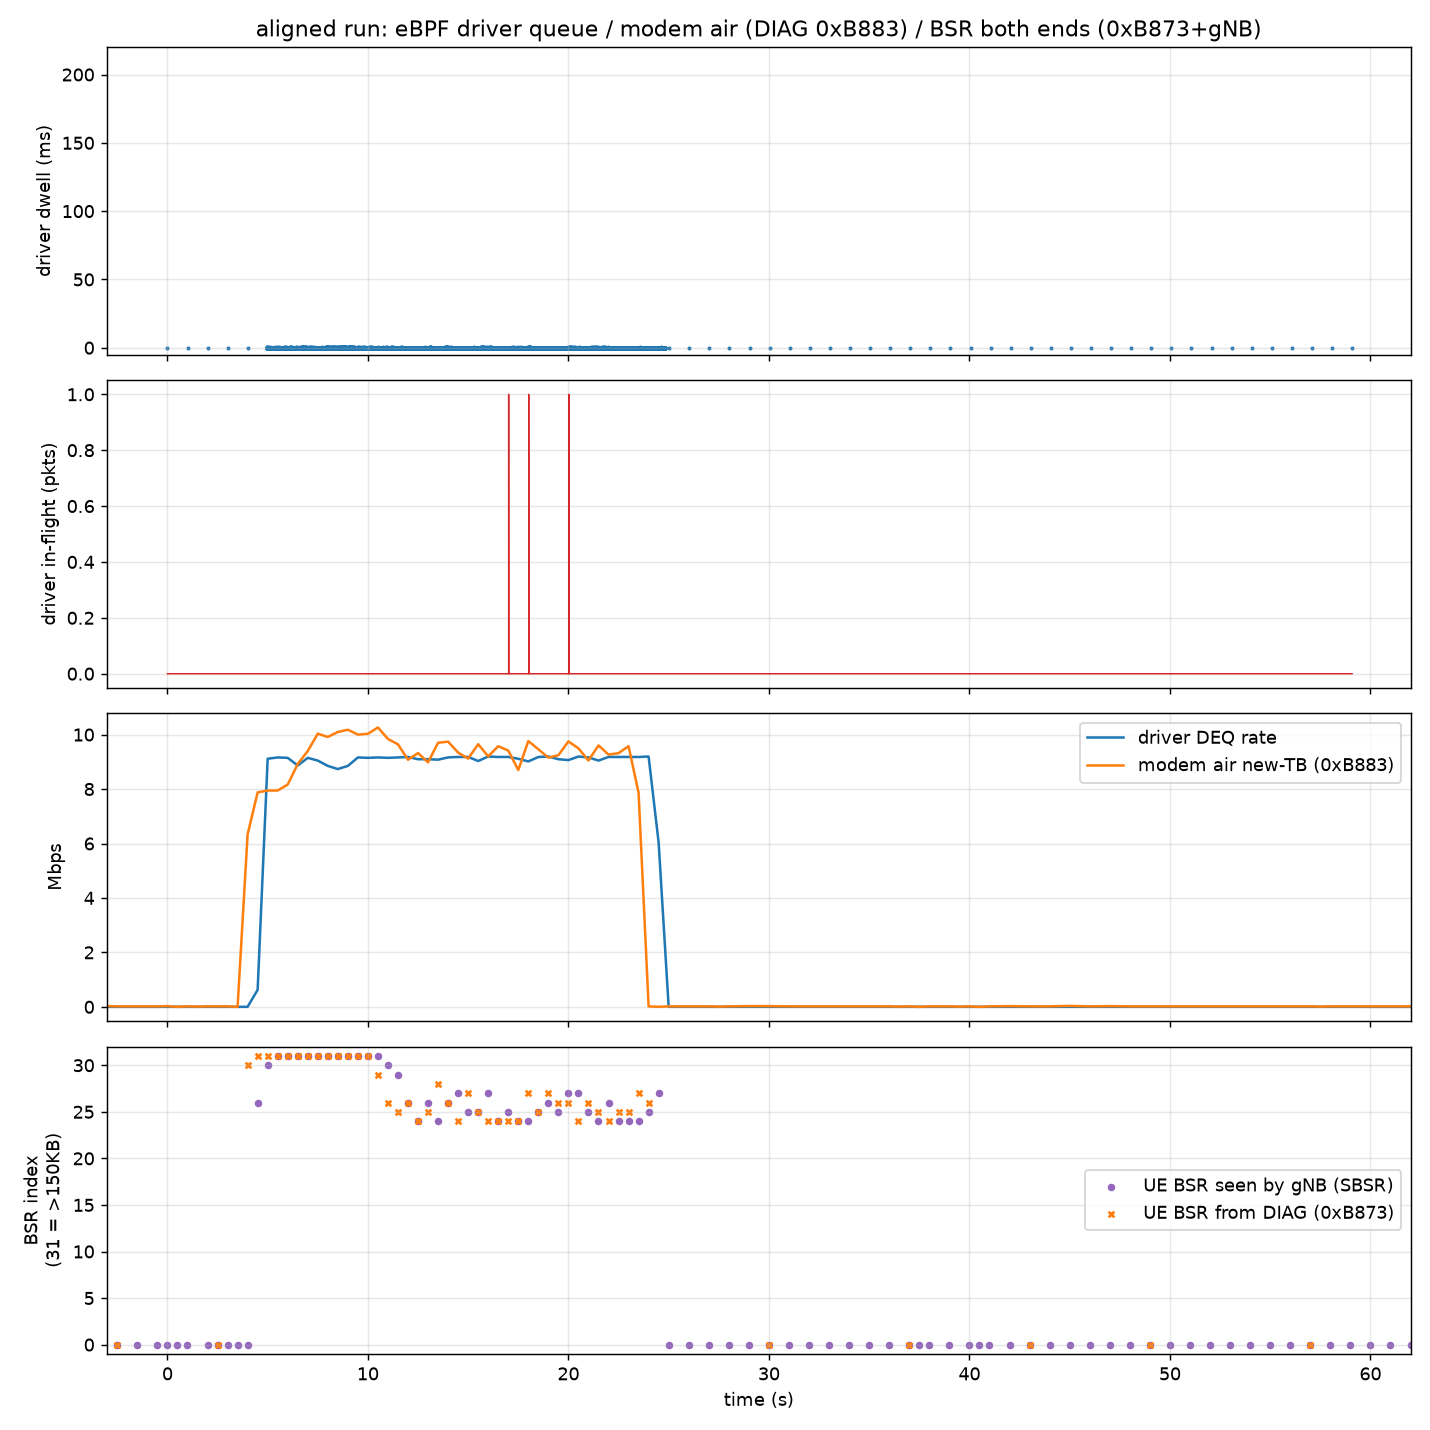

Source data for this figure (header and first rows):
# type, ts_ns, ifindex, len, dwell_ns, inflight
# STATS, ts_ns, inflight_pkts, inflight_bytes, enq_total, deq_total, miss, insert_fail, rb_lost
DEQ, 827626149091981, 23, 84, 149284, 0
STATS, 827626349558937, 0, 0, 1, 1, 0, 0, 0
DEQ, 827627151106609, 23, 84, 124600, 0
STATS, 827627351565866, 0, 0, 2, 2, 0, 0, 0
DEQ, 827628152796241, 23, 84, 21990, 0
STATS, 827628353270816, 0, 0, 3, 3, 0, 0, 0
DEQ, 827629154233550, 23, 84, 44462, 0
STATS, 827629354589980, 0, 0, 4, 4, 0, 0, 0
DEQ, 827630156122260, 23, 84, 30803, 0
STATS, 827630356636111, 0, 0, 5, 5, 0, 0, 0
DEQ, 827631115022052, 23, 1028, 151872, 0
DEQ, 827631115820214, 23, 1028, 58274, 0
DEQ, 827631116695629, 23, 1028, 34433, 0
DEQ, 827631117622188, 23, 1028, 68095, 0
DEQ, 827631118598872, 23, 1028, 136512, 0
DEQ, 827631119505344, 23, 1028, 139074, 0
DEQ, 827631120387007, 23, 1028, 146889, 0
DEQ, 827631121240152, 23, 1028, 128751, 0
DEQ, 827631122127478, 23, 1028, 85941, 0
DEQ, 827631123105927, 23, 1028, 133979, 0
DEQ, 827631124057555, 23, 1028, 159537, 0
DEQ, 827631124958521, 23, 1028, 141277, 0
DEQ, 827631125857167, 23, 1028, 140726, 0
DEQ, 827631126765138, 23, 1028, 140691, 0
DEQ, 827631127666236, 23, 1028, 137142, 0
DEQ, 827631128581636, 23, 1028, 147389, 0
DEQ, 827631129501749, 23, 1028, 163499, 0
DEQ, 827631130367851, 23, 1028, 144629, 0
DEQ, 827631131223434, 23, 1028, 124795, 0
DEQ, 827631132133879, 23, 1028, 119026, 0
DEQ, 827631133055824, 23, 1028, 148446, 0
DEQ, 827631133950843, 23, 1028, 128595, 0
DEQ, 827631134848930, 23, 1028, 123675, 0
DEQ, 827631135760038, 23, 1028, 130259, 0
DEQ, 827631136659551, 23, 1028, 126610, 0
DEQ, 827631137574251, 23, 1028, 138355, 0
DEQ, 827631138468489, 23, 1028, 130123, 0
DEQ, 827631139326237, 23, 1028, 114886, 0
DEQ, 827631140201178, 23, 1028, 130413, 0
DEQ, 827631141086118, 23, 1028, 124867, 0
DEQ, 827631142019849, 23, 1028, 154260, 0
DEQ, 827631142908917, 23, 1028, 131963, 0
DEQ, 827631143819934, 23, 1028, 140231, 0
DEQ, 827631144709700, 23, 1028, 125661, 0
DEQ, 827631145619793, 23, 1028, 130742, 0
DEQ, 827631146522524, 23, 1028, 125984, 0
DEQ, 827631147386273, 23, 1028, 116994, 0
DEQ, 827631148213919, 23, 1028, 85239, 0
DEQ, 827631149119915, 23, 1028, 66960, 0
DEQ, 827631150093303, 23, 1028, 131148, 0
DEQ, 827631151011201, 23, 1028, 149399, 0
DEQ, 827631151906602, 23, 1028, 130387, 0
DEQ, 827631152820498, 23, 1028, 138866, 0
DEQ, 827631153711436, 23, 1028, 123903, 0
DEQ, 827631154618090, 23, 1028, 126599, 0
DEQ, 827631155525901, 23, 1028, 131284, 0
DEQ, 827631156393497, 23, 1028, 125183, 0
DEQ, 827631157269263, 23, 1028, 141346, 0
DEQ, 827631158019165, 23, 84, 20332, 0
... 22,061 more rows
